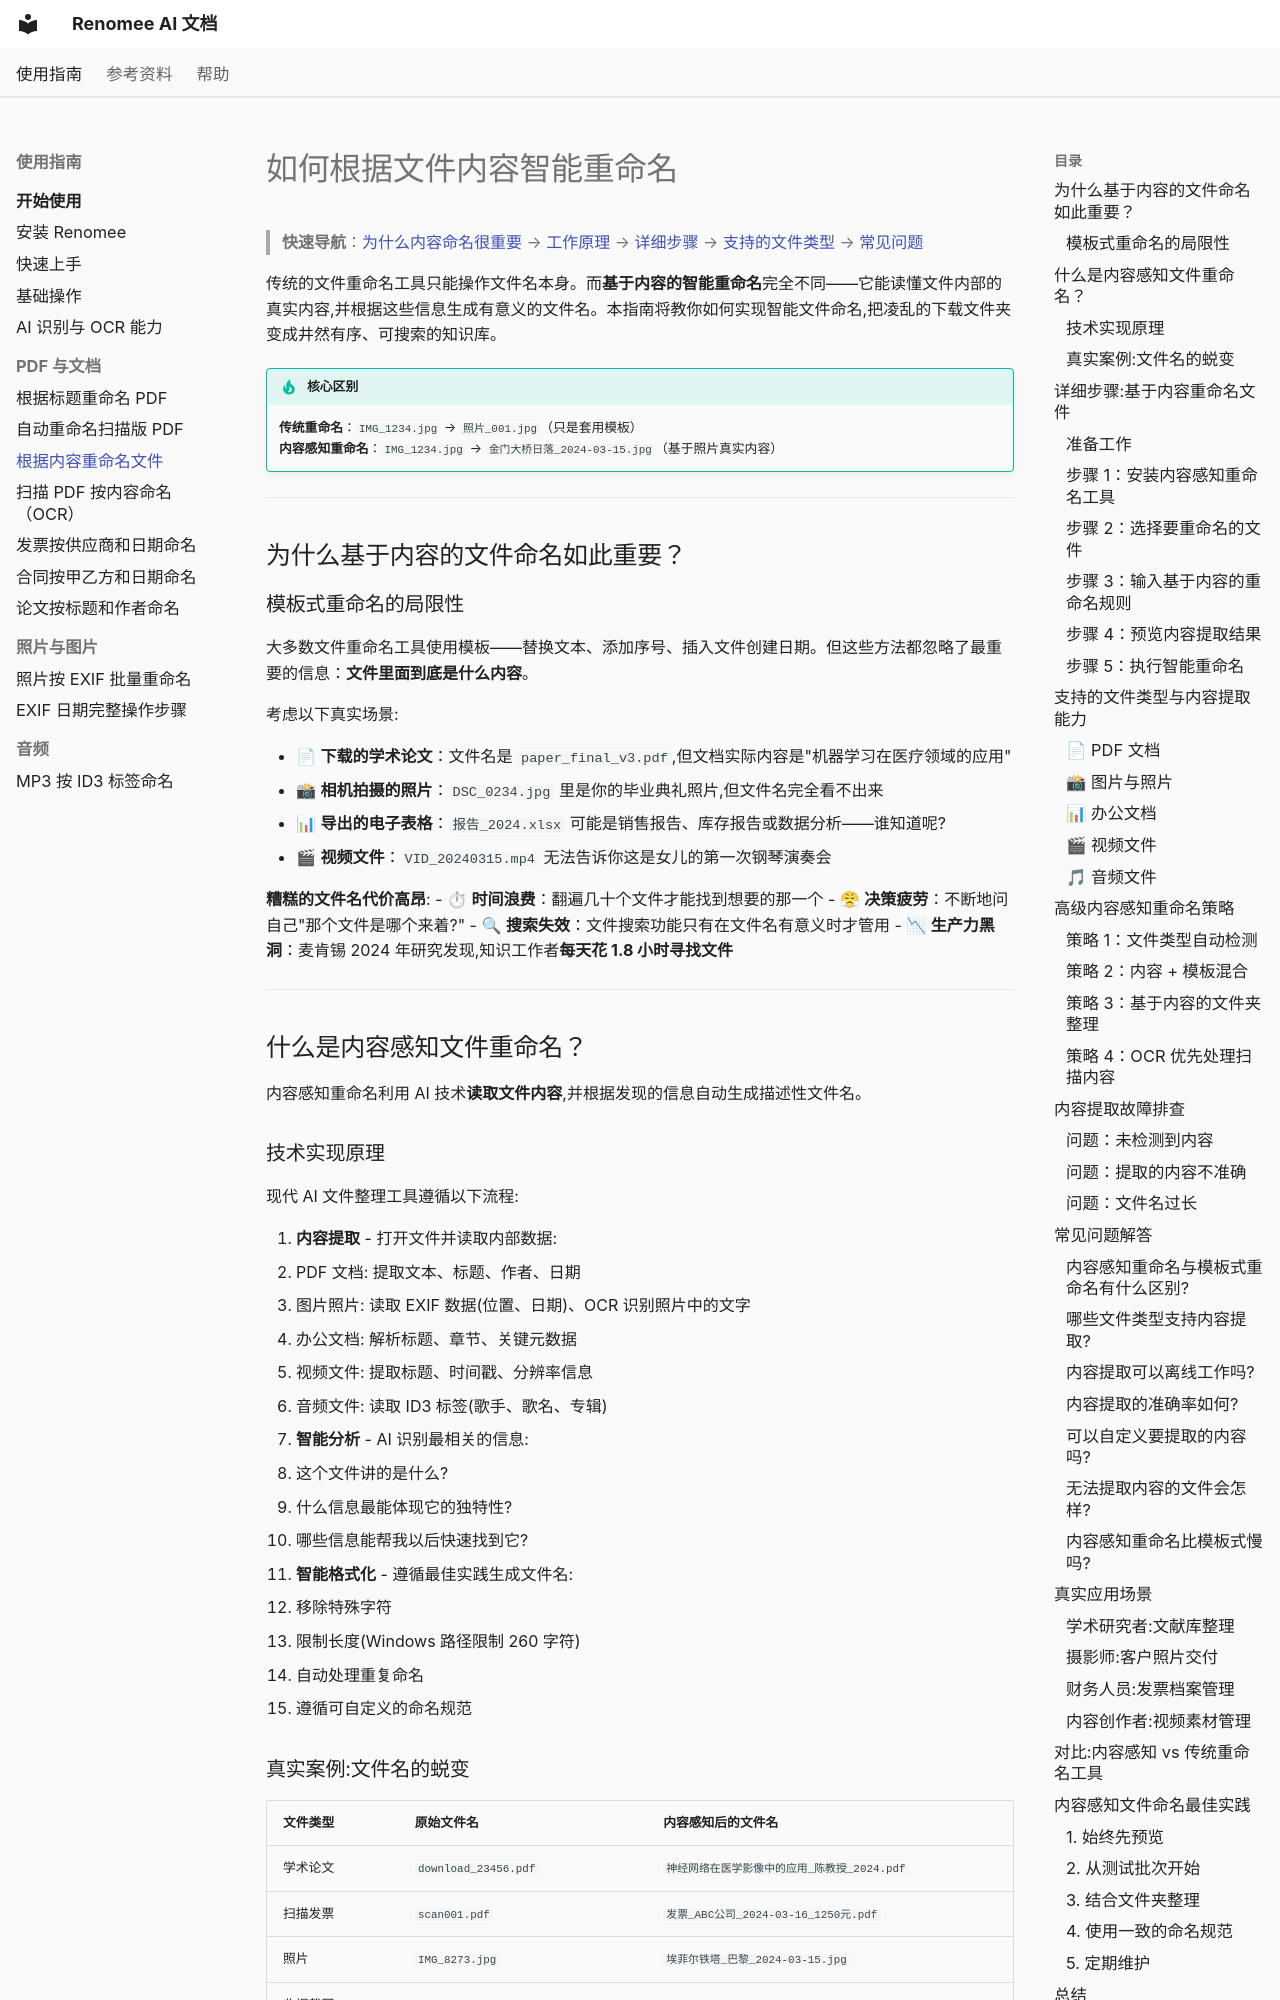

repository: hetianhe2024/renomee · page: how-to/rename-files-by-content/index.html · generator: mkdocs

---
title: 如何根据文件内容智能重命名 | Renomee AI 深度指南
description: 学习如何利用 AI 工具根据文件真实内容自动重命名。从 PDF、图片、文档到视频,提取关键信息生成有意义的文件名。告别手动整理,实现智能文件管理。
keywords: 基于内容重命名文件, 智能文件命名, AI文件整理, 内容感知重命名, 自动文件管理
---

# 如何根据文件内容智能重命名

> **快速导航**：[为什么内容命名很重要](#为什么重要) → [工作原理](#工作原理) → [详细步骤](#详细步骤) → [支持的文件类型](#支持类型) → [常见问题](#常见问题)

传统的文件重命名工具只能操作文件名本身。而**基于内容的智能重命名**完全不同——它能读懂文件内部的真实内容,并根据这些信息生成有意义的文件名。本指南将教你如何实现智能文件命名,把凌乱的下载文件夹变成井然有序、可搜索的知识库。

!!! tip "核心区别"
    **传统重命名**：`IMG_1234.jpg` → `照片_001.jpg`（只是套用模板）  
    **内容感知重命名**：`IMG_1234.jpg` → `金门大桥日落_2024-03-15.jpg`（基于照片真实内容）

---

## 为什么基于内容的文件命名如此重要？ {#为什么重要}

### 模板式重命名的局限性

大多数文件重命名工具使用模板——替换文本、添加序号、插入文件创建日期。但这些方法都忽略了最重要的信息：**文件里面到底是什么内容**。

考虑以下真实场景:

- 📄 **下载的学术论文**：文件名是 `paper_final_v3.pdf`,但文档实际内容是"机器学习在医疗领域的应用"
- 📸 **相机拍摄的照片**：`DSC_0234.jpg` 里是你的毕业典礼照片,但文件名完全看不出来
- 📊 **导出的电子表格**：`报告_2024.xlsx` 可能是销售报告、库存报告或数据分析——谁知道呢?
- 🎬 **视频文件**：`VID_20240315.mp4` 无法告诉你这是女儿的第一次钢琴演奏会

**糟糕的文件名代价高昂**:
- ⏱ **时间浪费**：翻遍几十个文件才能找到想要的那一个
- 😤 **决策疲劳**：不断地问自己"那个文件是哪个来着?"
- 🔍 **搜索失效**：文件搜索功能只有在文件名有意义时才管用
- 📉 **生产力黑洞**：麦肯锡 2024 年研究发现,知识工作者**每天花 1.8 小时寻找文件**

---

## 什么是内容感知文件重命名？ {#工作原理}

内容感知重命名利用 AI 技术**读取文件内容**,并根据发现的信息自动生成描述性文件名。
